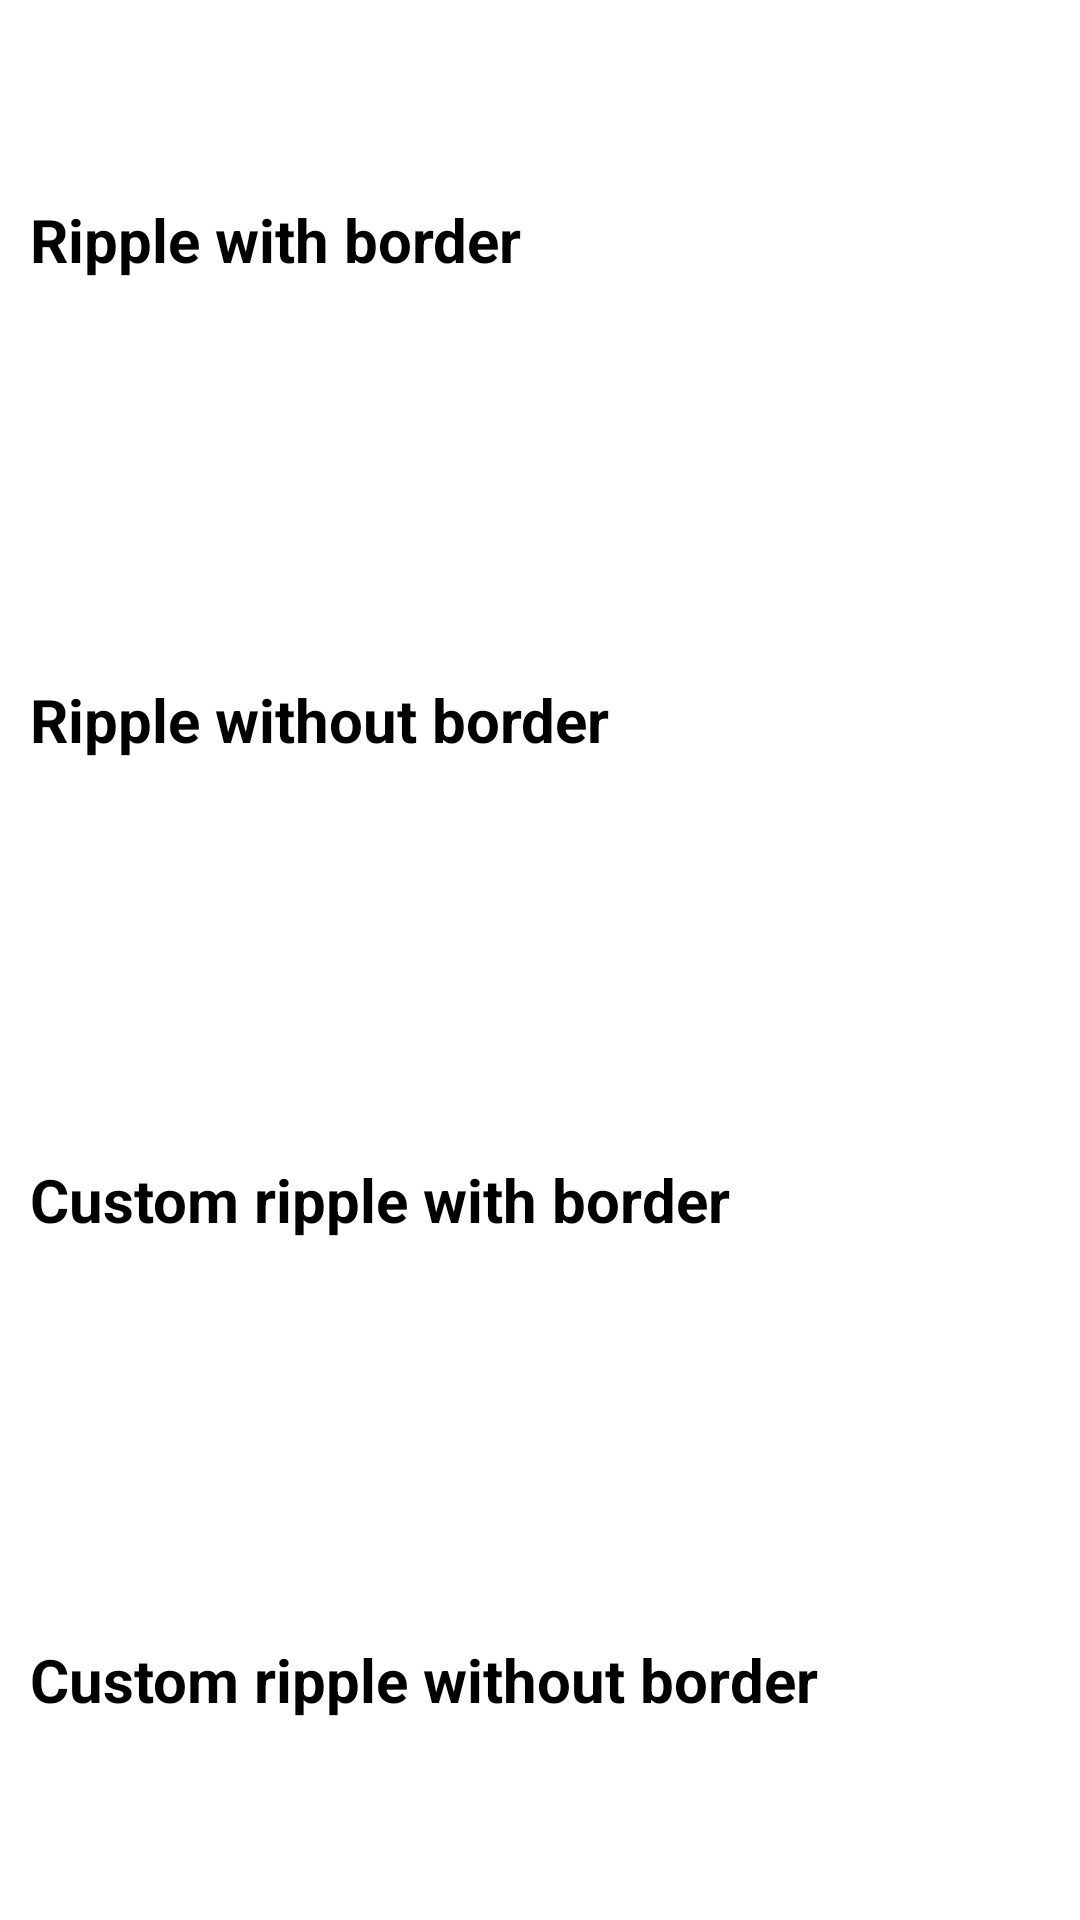

This screen was rendered from an Android layout file. Write that file and the resources it references.
<!-- AndroidManifest.xml: application theme AppTheme -->
<!-- res/layout/activity_touch_feedback.xml -->
<?xml version="1.0" encoding="utf-8"?>
<LinearLayout xmlns:android="http://schemas.android.com/apk/res/android"
    xmlns:tools="http://schemas.android.com/tools"
    android:id="@+id/activity_touch_feedback"
    android:layout_width="match_parent"
    android:layout_height="match_parent"
    tools:context="com.example.workingonmaterialdesignanimation.TouchFeedbackActivity"
    android:background="@android:color/white"
    android:orientation="vertical">

    <TextView
        android:layout_width="match_parent"
        android:layout_height="0dp"
        android:layout_weight="1"
        android:text="Ripple with border"
        android:onClick="testClick"
        android:textColor="@android:color/black"
        android:gravity="center_vertical"
        android:textSize="20sp"
        android:textStyle="bold"
        android:padding="10dp"
        android:background="?android:attr/selectableItemBackground"
        tools:targetApi="honeycomb" />

    <TextView
        android:layout_width="match_parent"
        android:layout_height="0dp"
        android:layout_weight="1"
        android:text="Ripple without border"
        android:onClick="testClick"
        android:textColor="@android:color/black"
        android:gravity="center_vertical"
        android:textSize="20sp"
        android:textStyle="bold"
        android:padding="10dp"
        android:background="?android:attr/selectableItemBackgroundBorderless"
        tools:targetApi="lollipop" />

    <TextView
        android:layout_width="match_parent"
        android:layout_height="0dp"
        android:layout_weight="1"
        android:text="Custom ripple with border"
        android:onClick="testClick"
        android:textColor="@android:color/black"
        android:gravity="center_vertical"
        android:textSize="20sp"
        android:textStyle="bold"
        android:padding="10dp"
        android:background="@drawable/custom_ripple_border"/>

    <TextView
        android:layout_width="match_parent"
        android:layout_height="0dp"
        android:layout_weight="1"
        android:text="Custom ripple without border"
        android:onClick="testClick"
        android:textColor="@android:color/black"
        android:gravity="center_vertical"
        android:textSize="20sp"
        android:textStyle="bold"
        android:padding="10dp"
        android:background="@drawable/custom_ripple_borderless"/>

</LinearLayout>
<!-- resources referenced by this layout -->
<resources>
  <!-- drawable custom_ripple_border (drawable-v21) -->
  <?xml version="1.0" encoding="utf-8"?>
  <ripple xmlns:android="http://schemas.android.com/apk/res/android"
      android:color="@android:color/holo_purple">
  
      <item
          android:id="@android:id/mask"
          android:drawable="@android:color/white">
  
      </item>
  
  </ripple>
  <style name="AppTheme" parent="Theme.AppCompat">
          
          <item name="colorPrimary">@color/colorPrimary</item>
          <item name="colorPrimaryDark">@color/colorPrimaryDark</item>
          <item name="colorAccent">@color/colorAccent</item>
  
          <item name="android:colorControlHighlight" tools:targetApi="lollipop">#F44336</item>
  
          
  
          
      </style>
  <!-- not gathered from this repository: default colours our renderer supplied (Android Studio template values) -->
  <color name="colorPrimary">#FF6200EE</color>
  <color name="colorPrimaryDark">#FF3700B3</color>
  <color name="colorAccent">#FF03DAC5</color>
</resources>
